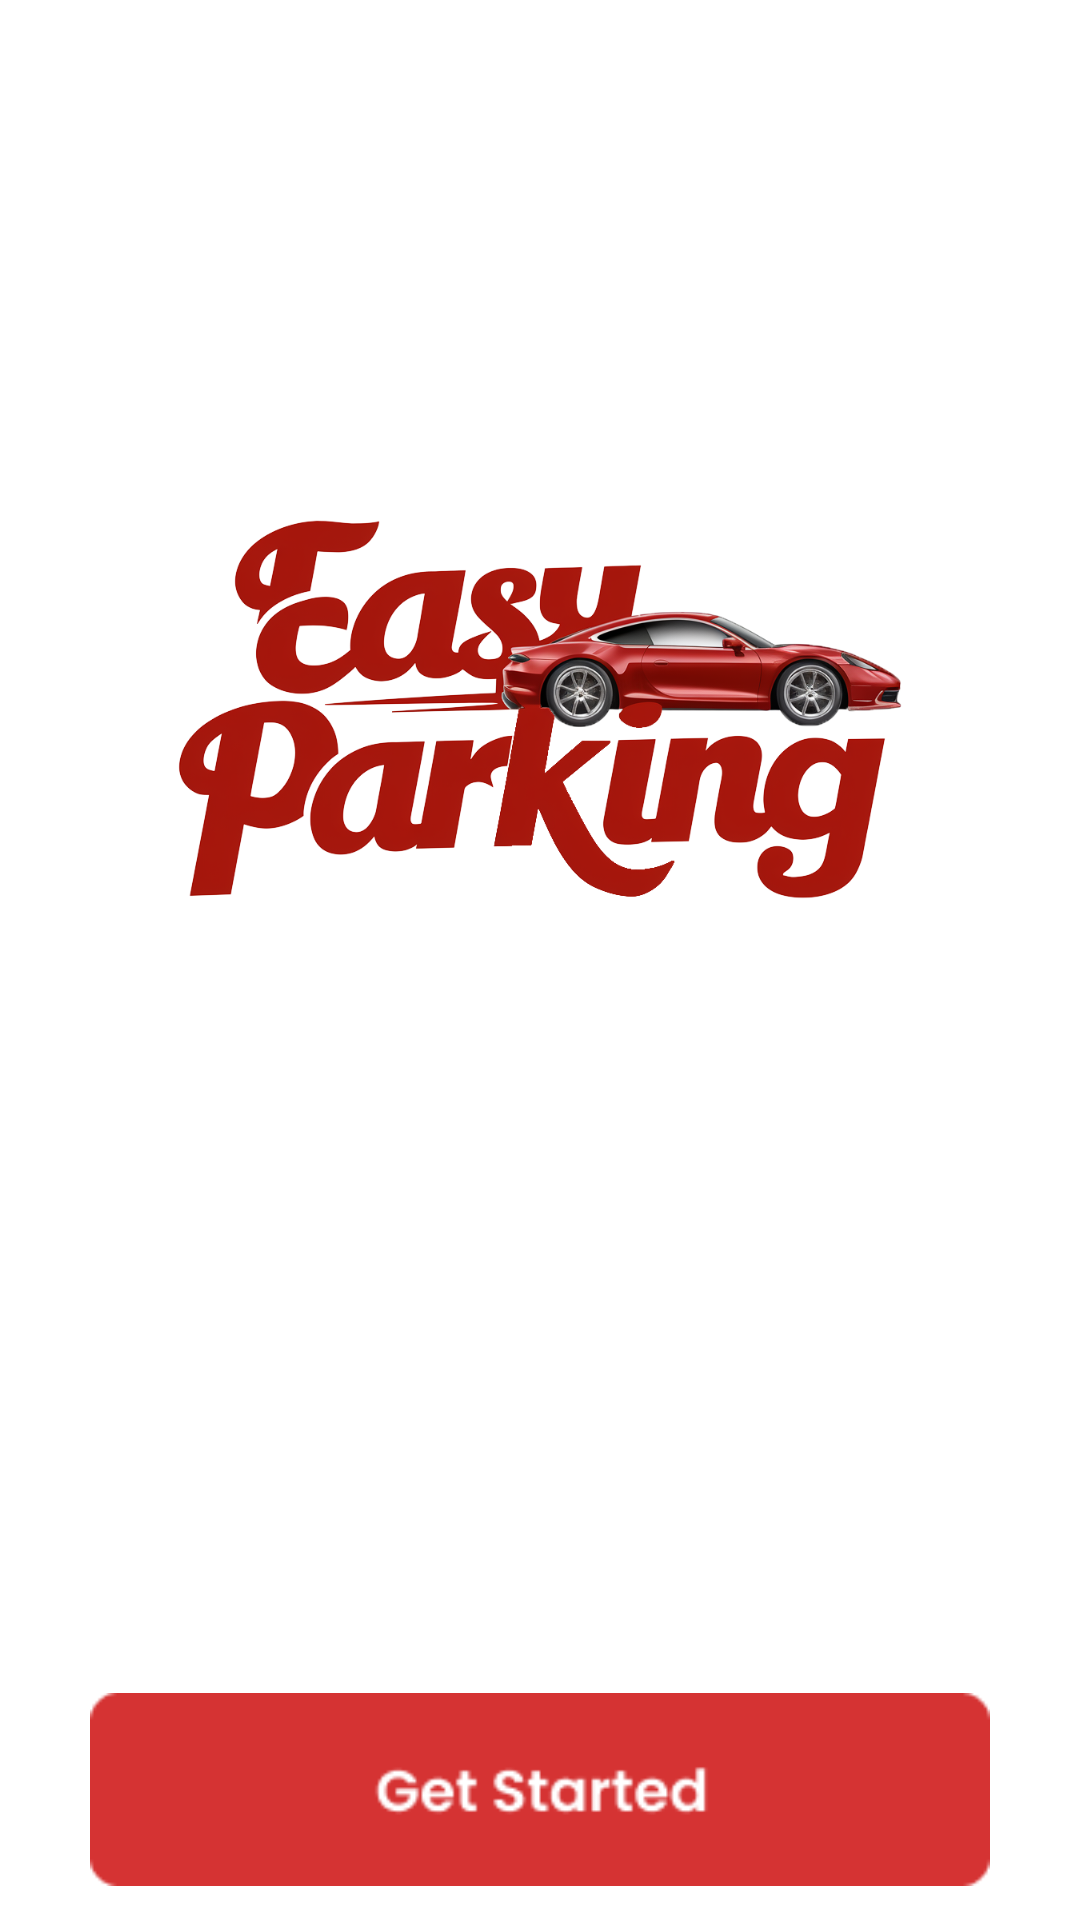

Reconstruct the res/layout file that produces this screen, plus the resources it refers to.
<!-- AndroidManifest.xml: application theme Theme.TAParking -->
<!-- res/layout/activity_main.xml -->
<?xml version="1.0" encoding="utf-8"?>
<RelativeLayout xmlns:android="http://schemas.android.com/apk/res/android"
    xmlns:app="http://schemas.android.com/apk/res-auto"
    xmlns:tools="http://schemas.android.com/tools"
    android:id="@+id/main"
    android:layout_width="match_parent"
    android:layout_height="match_parent"
    tools:context=".MainActivity"
    android:background="@color/white">

    <ImageView
        android:layout_width="312dp"
        android:layout_height="273dp"
        android:src="@drawable/logomerah"
        android:layout_centerHorizontal="true"
        android:layout_marginTop="100dp"
        android:id="@+id/sp_logo"/>

    <ImageView
        android:layout_width="300dp"
        android:layout_height="wrap_content"
        android:src="@drawable/getstarted"
        android:layout_below="@id/sp_logo"
        android:layout_centerHorizontal="true"
        android:layout_marginTop="190dp"
        android:id="@+id/m_img_1"
        />


</RelativeLayout>
<!-- resources referenced by this layout -->
<resources>
  <color name="white">#FFFFFFFF</color>
  <!-- drawable getstarted: png bitmap (drawable, 2403 bytes) -->
  <!-- drawable logomerah: png bitmap (drawable, 389777 bytes) -->
  <style name="Theme.TAParking" parent="Base.Theme.TAParking" />
  <style name="Base.Theme.TAParking" parent="Theme.Material3.DayNight.NoActionBar">
          
          
      </style>
</resources>
